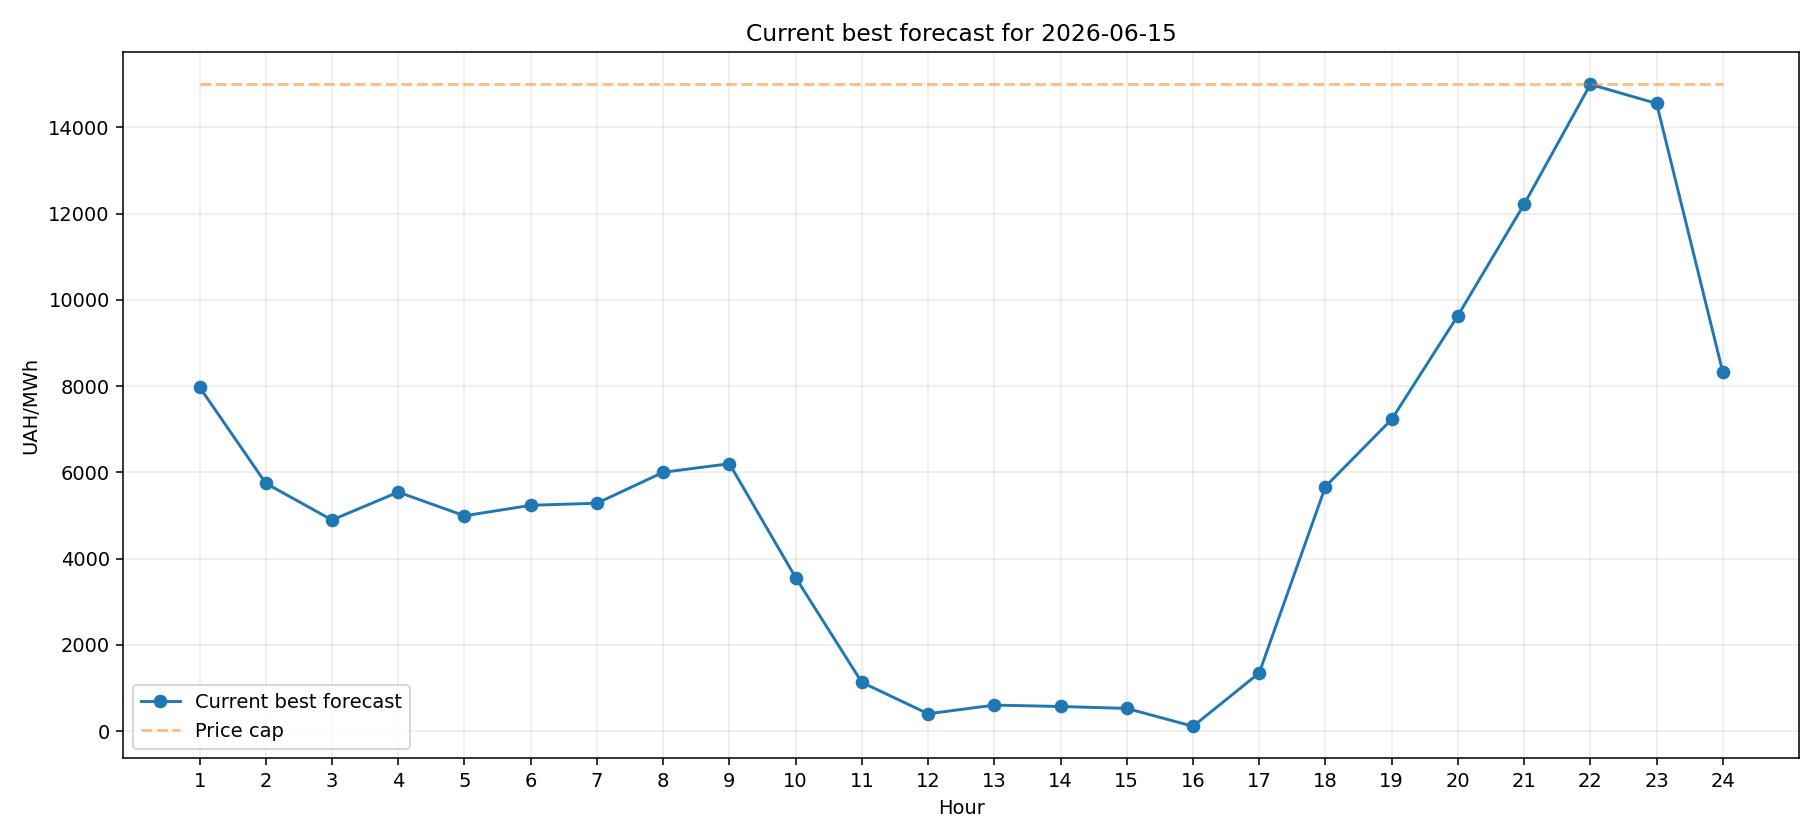

The file beside this chart, header and first rows:
Hour, Predicted_Price, Price_Cap
1, 7979, 15000
2, 5748, 15000
3, 4897, 15000
4, 5544, 15000
5, 4994, 15000
6, 5238, 15000
7, 5286, 15000
8, 6004, 15000
9, 6202, 15000
10, 3563, 15000
11, 1131, 15000
12, 403.1, 15000
13, 604.6, 15000
14, 572.1, 15000
15, 527.5, 15000
16, 112.5, 15000
17, 1350, 15000
18, 5673, 15000
19, 7232, 15000
20, 9637, 15000
21, 12220, 15000
22, 15000, 15000
23, 14557, 15000
24, 8321, 15000
